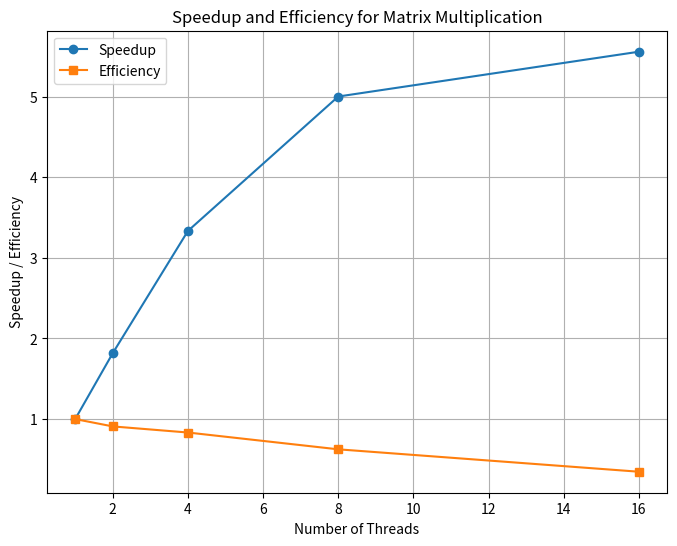

The script that saved this image:
import matplotlib.pyplot as plt
import numpy as np

# Example data, replace with your actual measurements
threads = [1, 2, 4, 8, 16]
times = [10.0, 5.5, 3.0, 2.0, 1.8]  # Replace with your measured times

speedup = [times[0]/t for t in times]
efficiency = [s/t for s, t in zip(speedup, threads)]

plt.figure(figsize=(8, 6))
plt.plot(threads, speedup, marker='o', label='Speedup')
plt.plot(threads, efficiency, marker='s', label='Efficiency')
plt.xlabel('Number of Threads')
plt.ylabel('Speedup / Efficiency')
plt.title('Speedup and Efficiency for Matrix Multiplication')
plt.legend()
plt.grid(True)
plt.savefig('matmul_speedup_efficiency.png')
plt.show()
